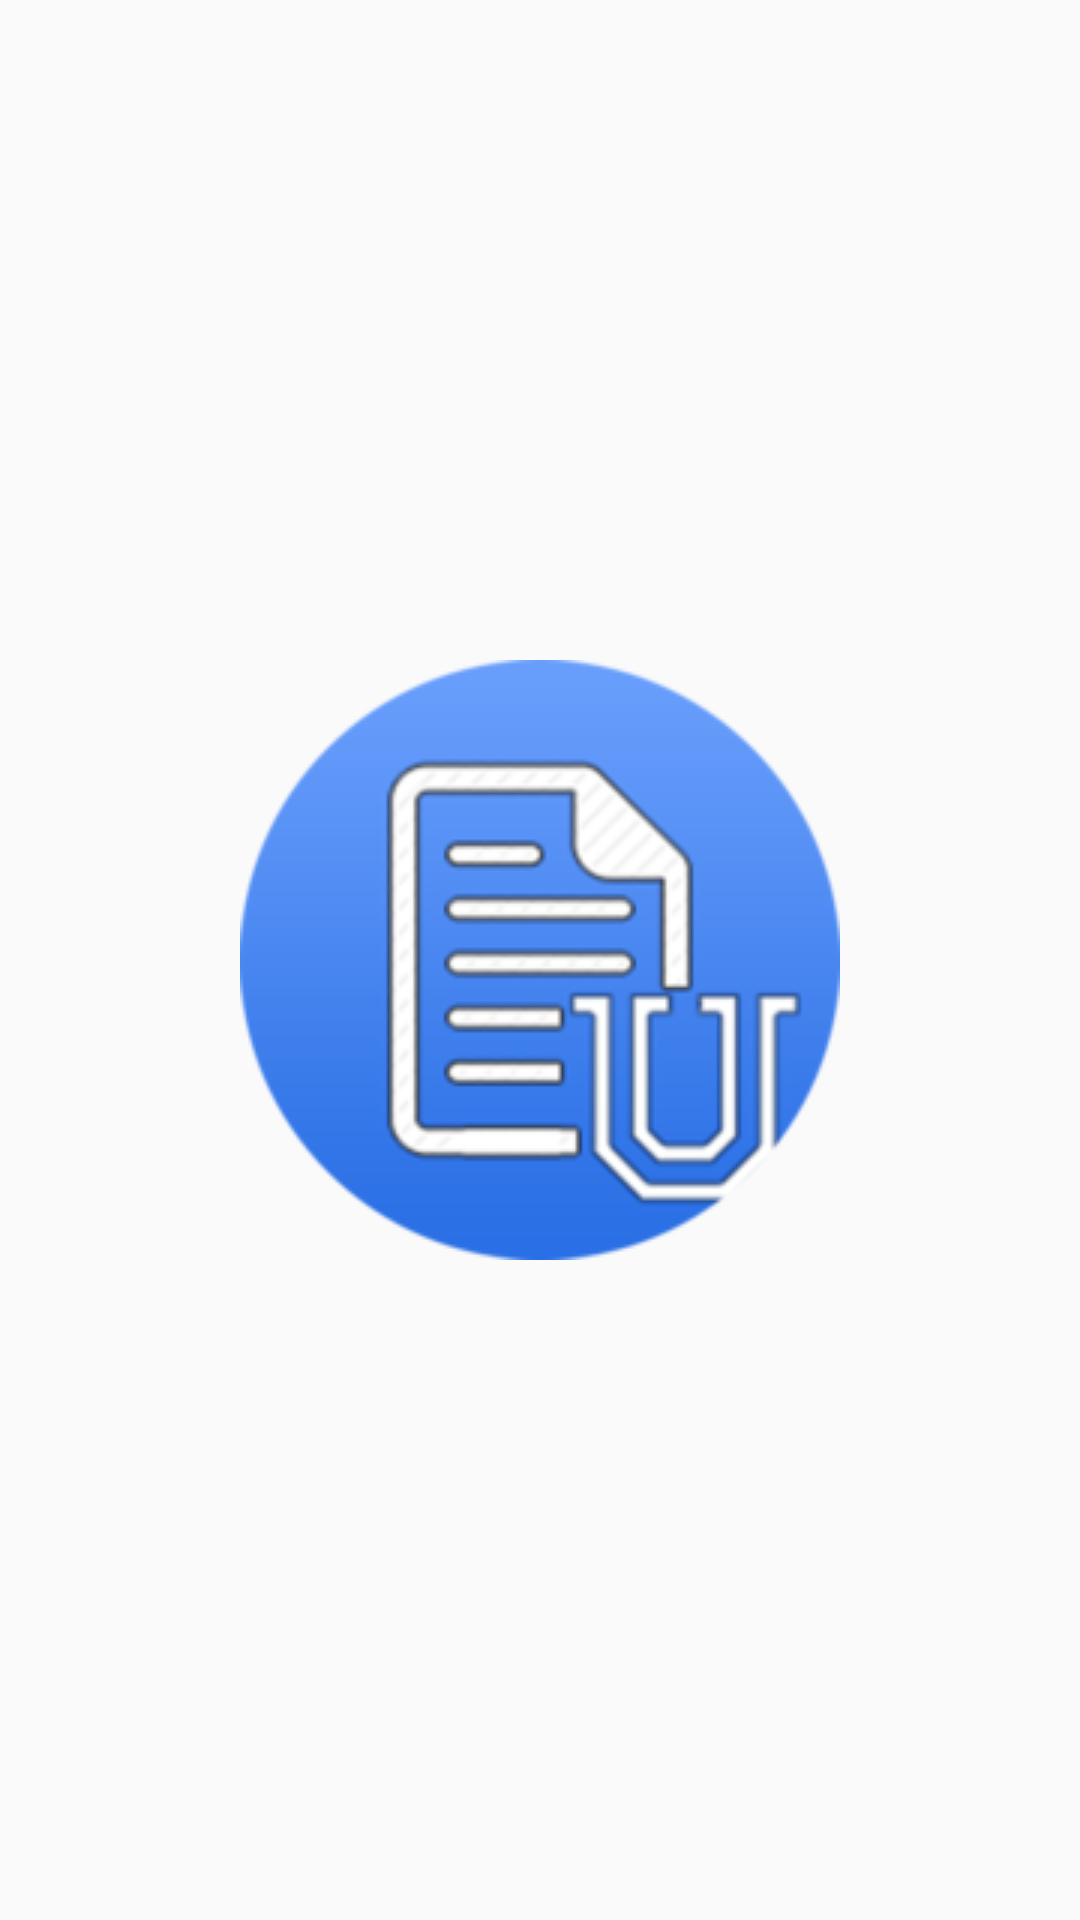

Here is an Android app screen rendered from its layout file. Give the layout XML and the strings, colors and styles it references.
<!-- AndroidManifest.xml: application theme AppTheme -->
<!-- res/layout/loading.xml -->
<?xml version="1.0" encoding="utf-8"?>
<android.support.constraint.ConstraintLayout xmlns:android="http://schemas.android.com/apk/res/android"
    xmlns:app="http://schemas.android.com/apk/res-auto"
    xmlns:tools="http://schemas.android.com/tools"
    android:orientation="vertical" android:layout_width="match_parent"
    android:layout_height="match_parent">

    <ImageView
        android:id="@+id/imageView"
        android:layout_width="0dp"
        android:layout_height="wrap_content"
        android:layout_marginStart="32dp"
        android:layout_marginTop="32dp"
        android:layout_marginEnd="32dp"
        android:layout_marginBottom="32dp"
        android:scaleType="fitCenter"
        app:layout_constraintBottom_toBottomOf="parent"
        app:layout_constraintEnd_toEndOf="parent"
        app:layout_constraintHorizontal_bias="0.0"
        app:layout_constraintStart_toStartOf="parent"
        app:layout_constraintTop_toTopOf="parent"
        app:srcCompat="@drawable/notelogoloading" />

    =

</android.support.constraint.ConstraintLayout>
<!-- resources referenced by this layout -->
<resources>
  <!-- drawable notelogoloading: png bitmap (drawable, 22289 bytes) -->
  <style name="AppTheme" parent="Theme.AppCompat.Light.DarkActionBar">
          
          <item name="colorPrimary">@color/colorPrimaryDark</item>
          <item name="colorPrimaryDark">@color/colorPrimaryDark</item>
          <item name="colorAccent">@color/colorAccent</item>
  
      </style>
  <color name="colorPrimaryDark">#007aff</color>
  <color name="colorAccent">#007aff</color>
</resources>
